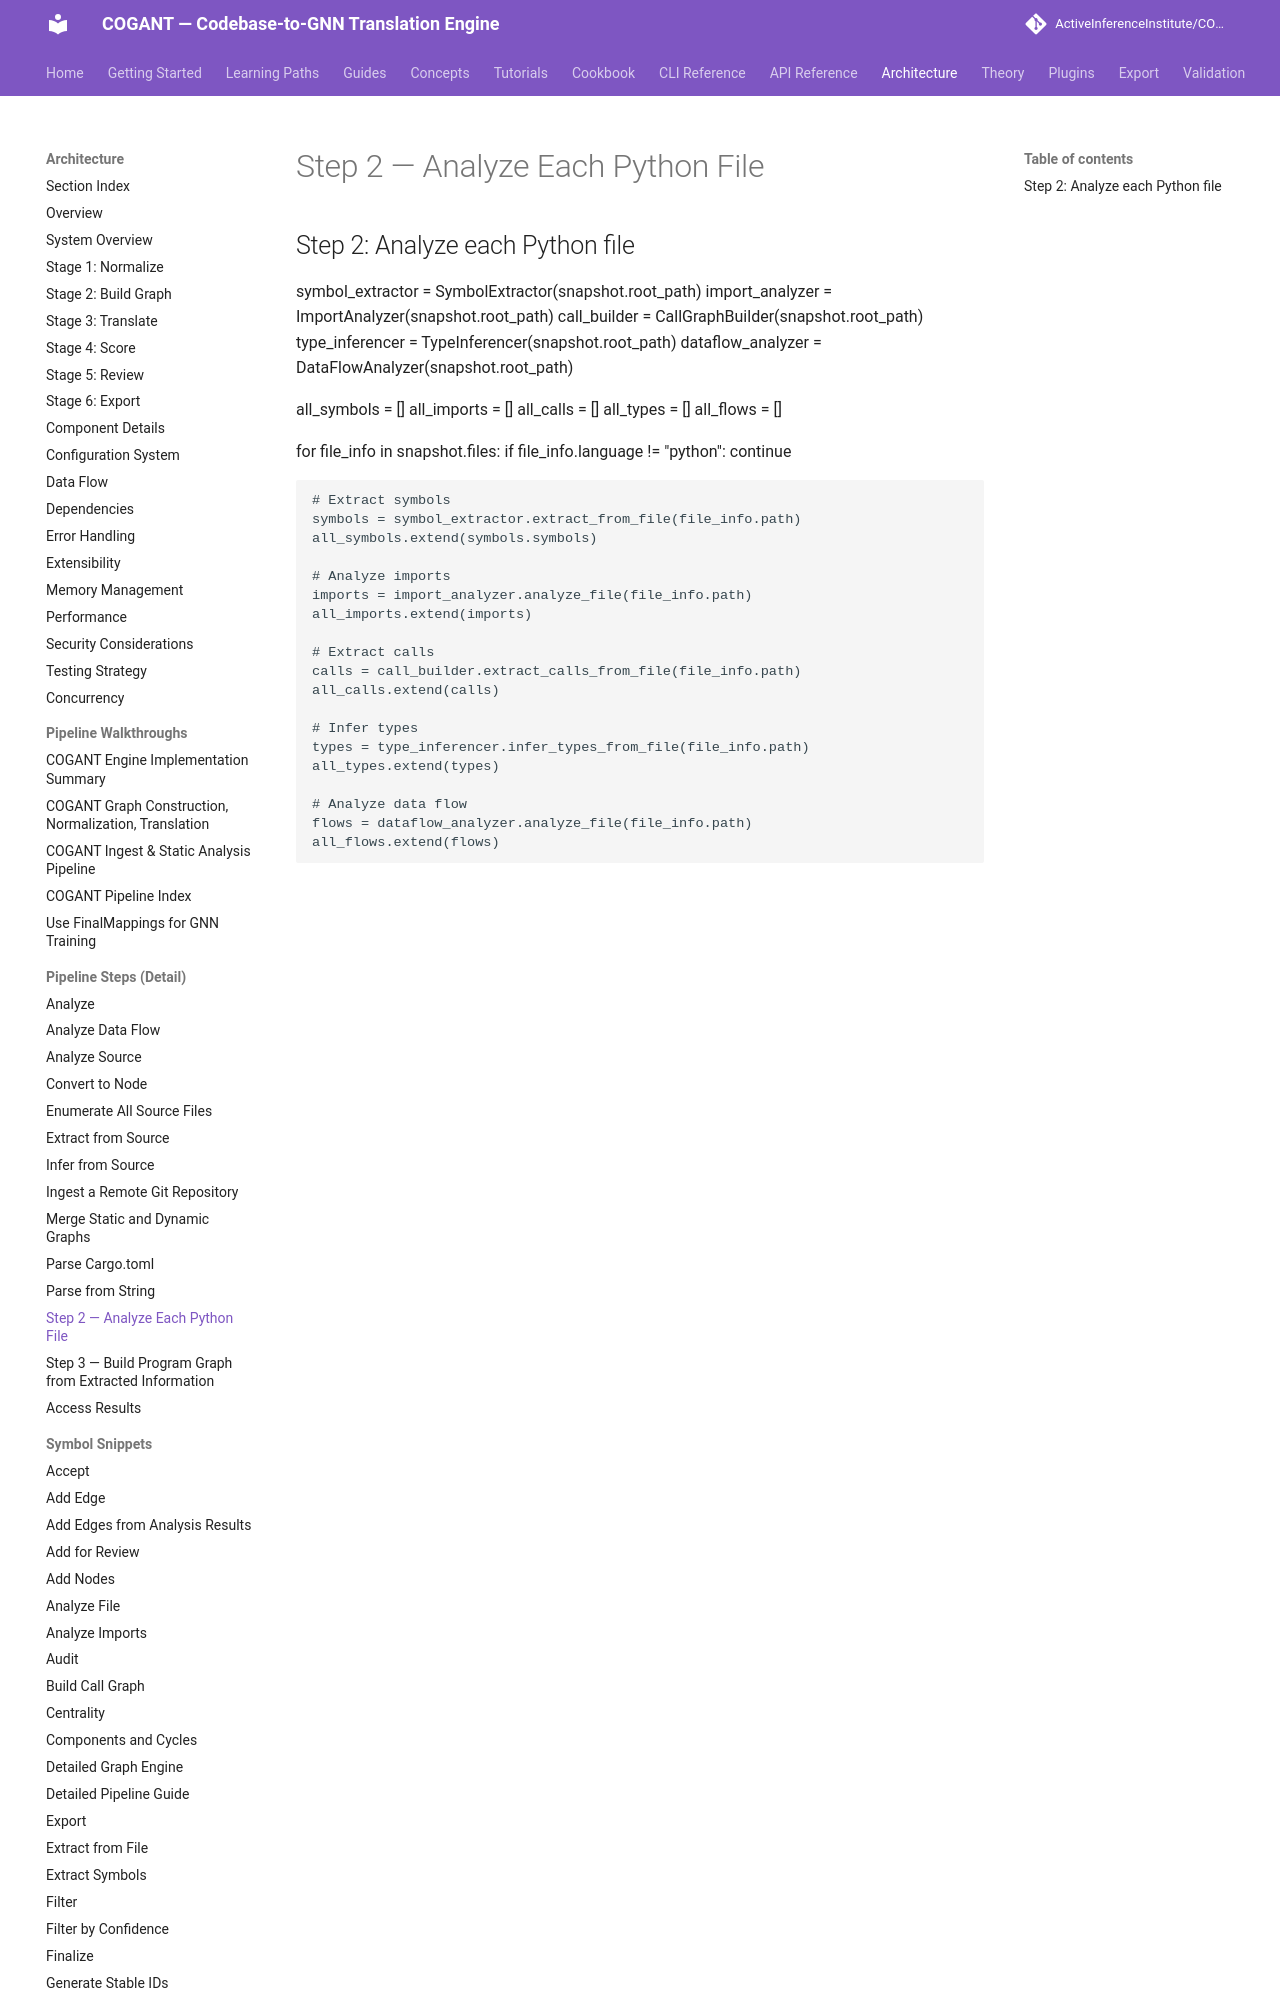

repository: ActiveInferenceInstitute/COGANT · page: architecture/step_2_analyze_each_python_file/index.html · generator: mkdocs

## Step 2: Analyze each Python file
symbol_extractor = SymbolExtractor(snapshot.root_path)
import_analyzer = ImportAnalyzer(snapshot.root_path)
call_builder = CallGraphBuilder(snapshot.root_path)
type_inferencer = TypeInferencer(snapshot.root_path)
dataflow_analyzer = DataFlowAnalyzer(snapshot.root_path)

all_symbols = []
all_imports = []
all_calls = []
all_types = []
all_flows = []

for file_info in snapshot.files:
    if file_info.language != "python":
        continue

    # Extract symbols
    symbols = symbol_extractor.extract_from_file(file_info.path)
    all_symbols.extend(symbols.symbols)
